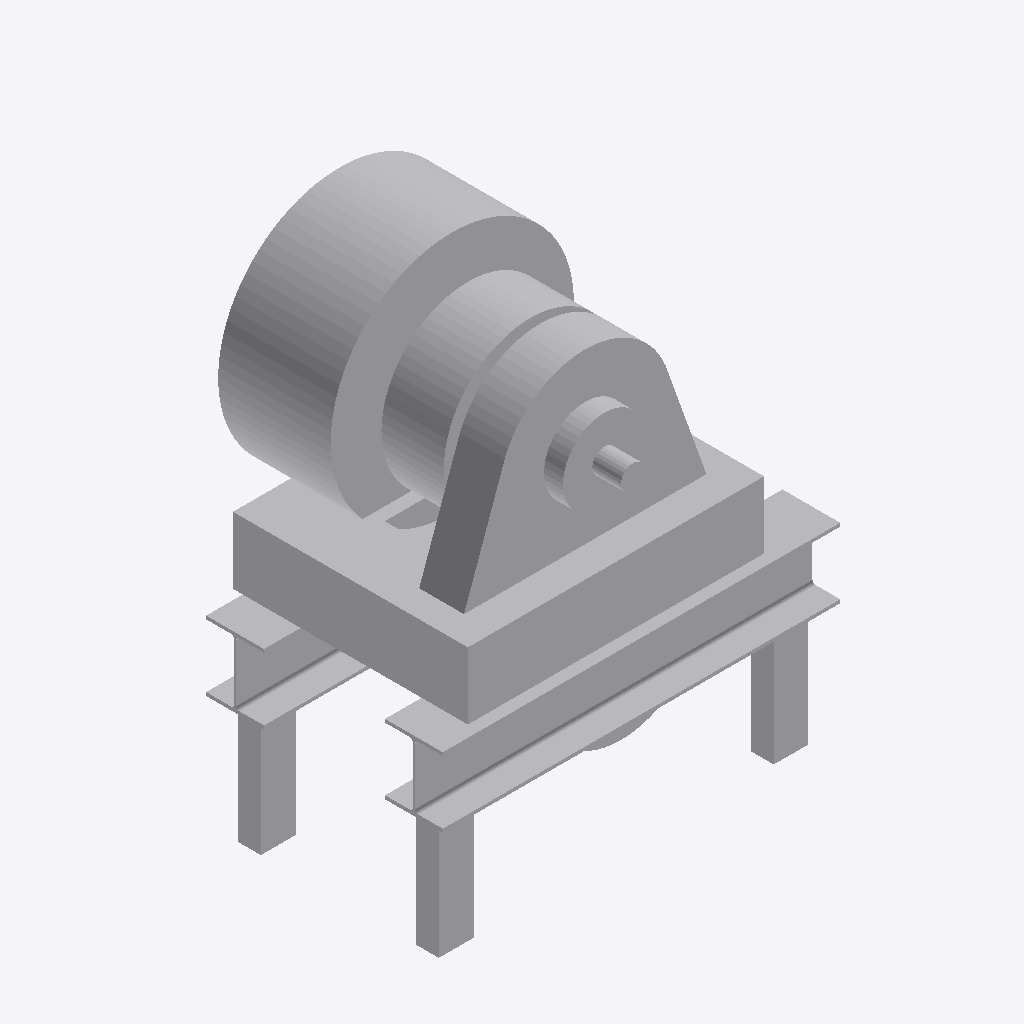
Isometric view of an IFC building model (IFC-SPF (STEP), schema IFC2X3, length unit millimetre), seen from the south-west, elements coloured by IFC class: 1 other element (light grey).
Extent 6.9 m × 5.1 m × 8.2 m (x, y, z). Storeys (1): Level 0 at 0.00 m. Elements (1): 1 IfcBuildingElementProxy.

HEADER;
FILE_DESCRIPTION(('ViewDefinition [CoordinationView]'),'2;1');
FILE_NAME('Project Number','2011-03-24T15:11:05',(''),(''),'Autodesk Revit MEP 2011 - 1.0','20100326_1700(x64)','');
FILE_SCHEMA(('IFC2X3'));
ENDSEC;
DATA;
#34=IFCPROJECT('0qJt4macXEhP2TMnJXtYPG',#33,'Project Number',$,$,'','Project Status',(#27,#28),#23);
#12065=IFCSITE('0qJt4macXEhP2TMnJXtYPI',#33,'Default',$,'',#12064,$,$,.ELEMENT.,(51,30,0,0),(0,-6,-57,-599999),-0.0,$,$);
#36=IFCBUILDING('0qJt4macXEhP2TMnJXtYPH',#33,$,$,$,#25,$,$,.ELEMENT.,$,$,#35);
#39=IFCBUILDINGSTOREY('0qJt4macXEhP2TMnGU8TYN',#33,'Level 0',$,$,#38,$,$,.ELEMENT.,0.0);
#12042=IFCBUILDINGELEMENTPROXY('3_vDSDXmj8wAt4xHmSzzkF',#33,'30T_UPSTAND:30T_UPSTAND:30T_UPSTAND:559656',$,'30T_UPSTAND',#12041,#12038,'559656',.ELEMENT.);
ENDSEC;
